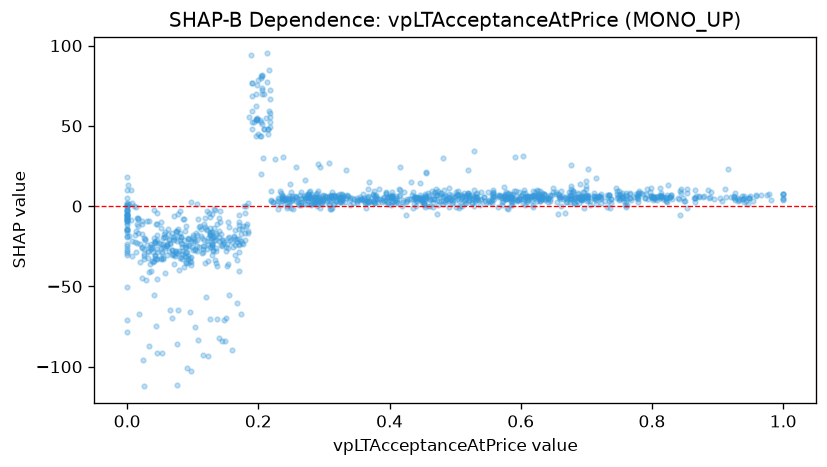

Values plotted in this chart, from the file beside it:
feature_value, shap_value
0.0, -9.02
0.0, -2.97
0.483, 10.05
0.568, 7.108
0.533, 5.624
0.675, 2.289
0.694, 5.735
0.705, 2.968
0.705, 0.4504
0.754, 5.008
0.746, 9.326
0.269, 6.464
0.758, 3.492
0.032, -28.33
0.058, -41.34
0.693, 5.253
0.702, 6.06
0.715, 5.84
0.689, 5.237
0.7, 10.64
0.7, 15.77
0.735, 6.897
0.346, 4.241
0.767, 4.944
0.762, 0.563
0.184, -15.77
0.236, 5.992
0.434, 6.642
0.47, 7.04
0.438, 5.587
0.326, 5.834
0.13, -25.38
0.083, -29.93
0.13, -23.82
0.313, -0.9334
0.529, 4.427
0.505, 9.275
0.505, 6.966
0.667, -4.093
0.823, 2.579
0.605, 10.32
0.576, 7.756
0.62, 7.169
0.624, 2.892
0.557, 9.035
0.607, 0.9606
0.699, 5.914
0.711, 6.072
0.632, 5.314
0.907, 3.057
0.842, 9.358
0.539, 3.774
0.101, -22.57
0.107, -21.01
0.099, -25.55
0.098, -21.97
0.135, -17.93
0.049, -23.11
0.057, -16.32
0.045, -18.09
... 1,237 more rows
